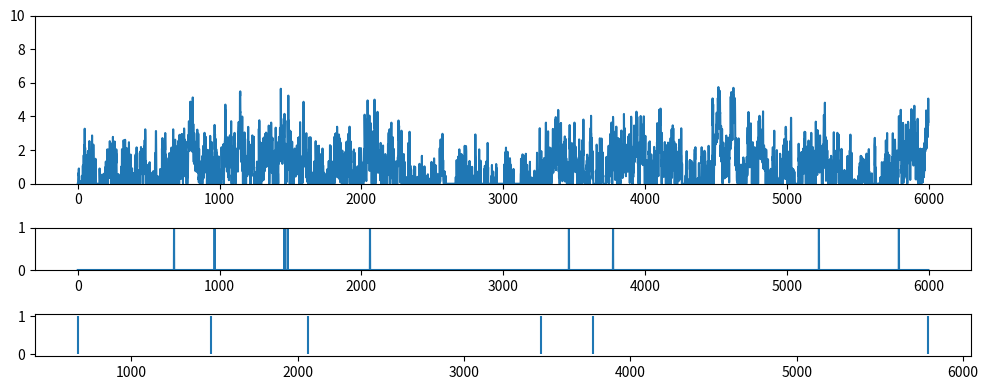
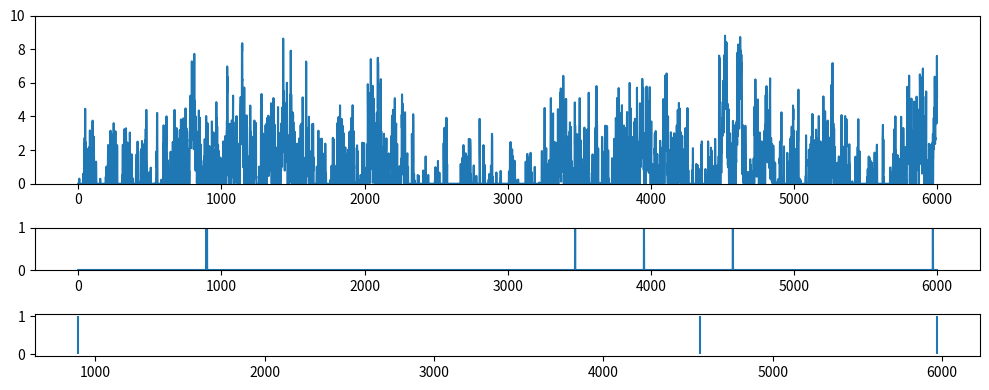

These figures' Python source, in order:
import numpy as np
from scipy import signal as ss
from scipy.stats import zscore
import matplotlib.pyplot as plt

def make_noise(num_traces=10, num_samples=1000, scale=2):
    np.random.seed(1)
    
    num_samples = num_samples+2000
    # Normalised Frequencies
    # fv = np.linspace(0, 1, 40)
    # Amplitudes Of '1/f'                                
    # a = 1/(1+2*fv)                
    # Filter Numerator Coefficients              
    # b = ss.firls(43, fv, a)                                   

    B = [0.049922035, -0.095993537, 0.050612699, -0.004408786]
    A = [1, -2.494956002,   2.017265875,  -0.522189400]

    invfn = np.zeros((num_traces,num_samples))

    for i in np.arange(0,num_traces):
        # Create White Noise
        wn = np.random.normal(loc=1, scale=scale, size=num_samples)  # scale=0.5
        # Create '1/f' Noise
        invfn[i,:] = zscore(ss.lfilter(B, A, wn))                          

    return invfn[:,2000:]

for scale in [0.5,5]:
    sample_list = make_noise(num_traces=10, num_samples=6000, scale=scale)

    sample = sample_list[2]
    print(np.mean(sample))
    # plt.figure()
    # plt.plot(sample)

    sample[sample<0] = 0
    sample = sample/np.mean(sample)

    spk_rnd = np.random.default_rng(42)
    FREQ_EXC = 1
    
    counts = spk_rnd.poisson(FREQ_EXC/1000 * sample)
    print(np.mean(sample))
    plt.subplots(figsize=(10, 4), nrows=3, ncols=1, gridspec_kw={'height_ratios': [2, 0.5, 0.5]})
    plt.subplot(3,1,1)
    plt.ylim(0, 10)
    plt.plot(sample)
    plt.subplot(3,1,2)
    plt.ylim(0, 1)
    plt.plot(counts)
    plt.subplot(3,1,3)
    spike_train_bg = np.where(counts >= 1)[0] # ndarray
    mask = spk_rnd.choice([True, False], size=spike_train_bg.shape, p=[0.5, 0.5])
    spike_train_bg = spike_train_bg[mask]
    plt.vlines(spike_train_bg, 0, 1, color='C0')
    print(spike_train_bg)
    plt.tight_layout()

plt.show()
